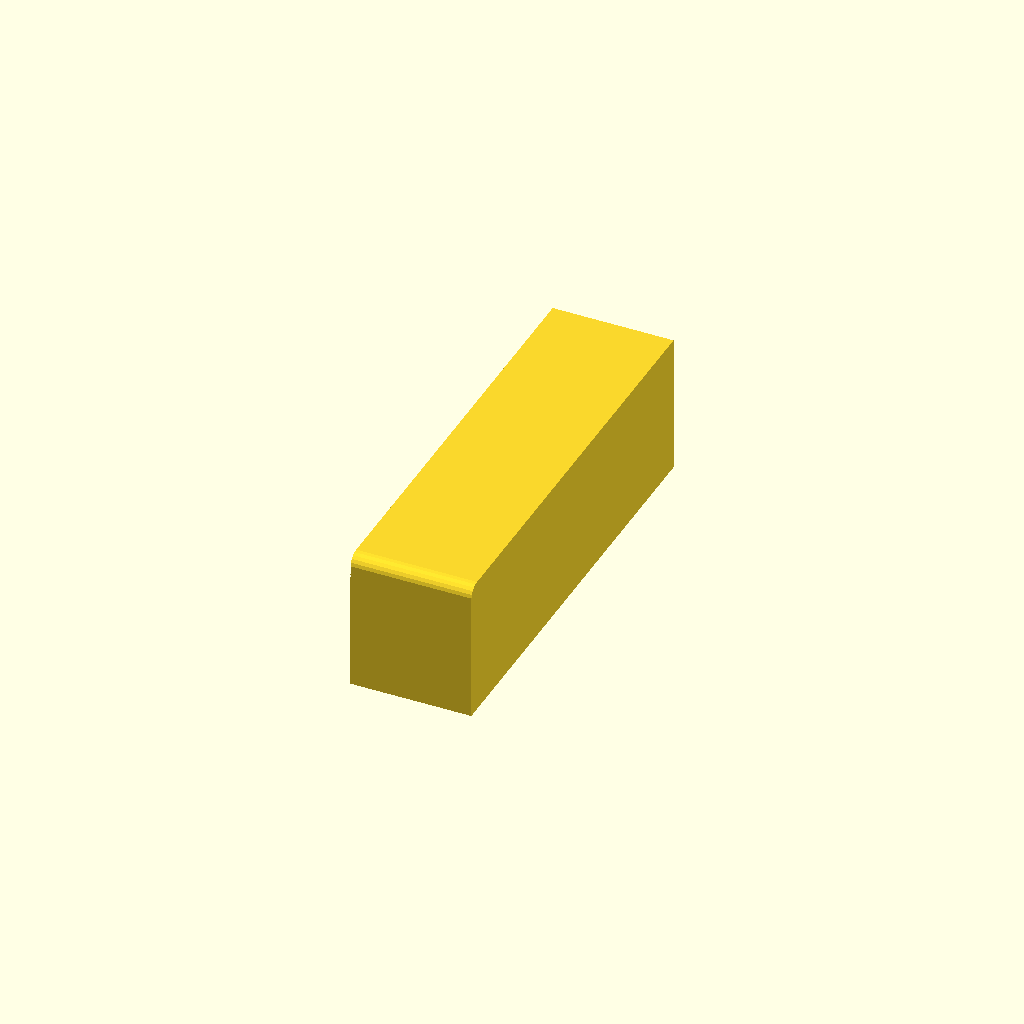
Cell 1: the model at its default parameters.
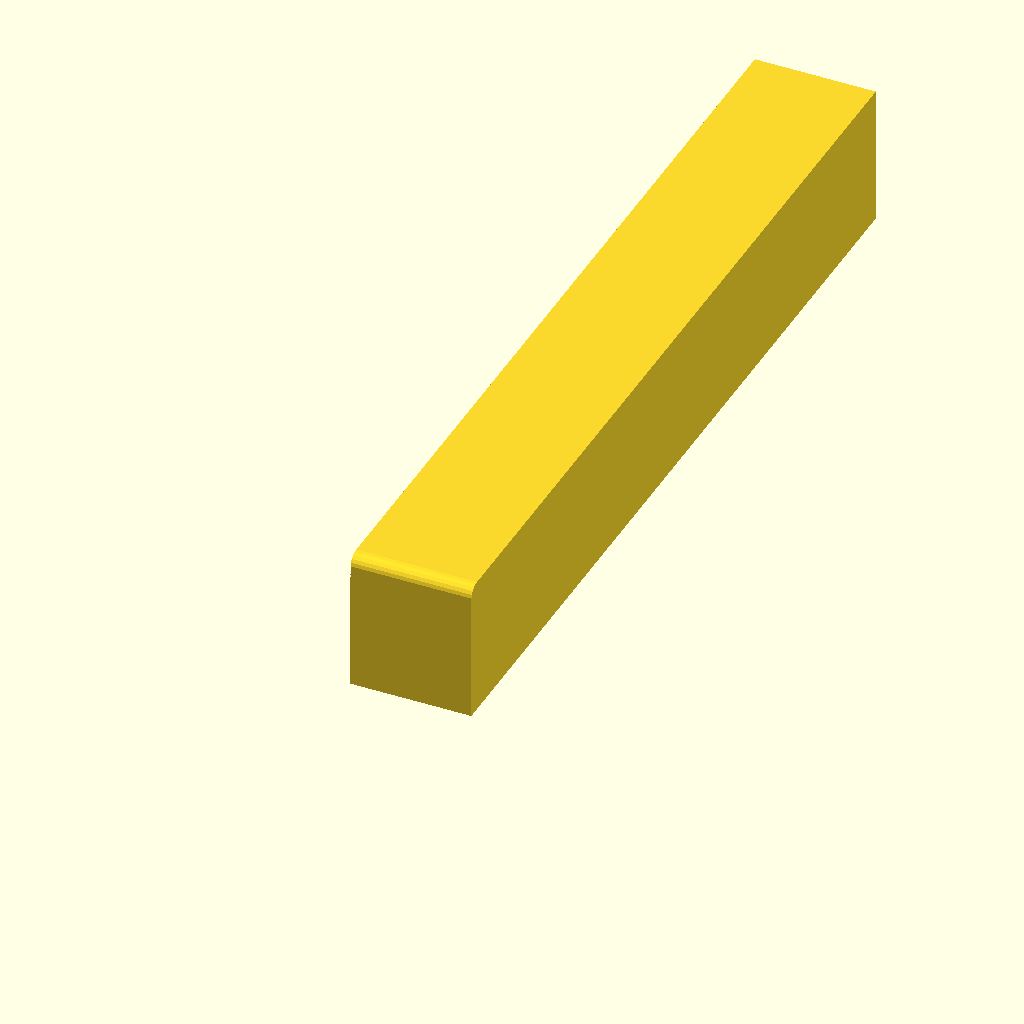
Cell 2 — length set to 488, the other parameters unchanged.
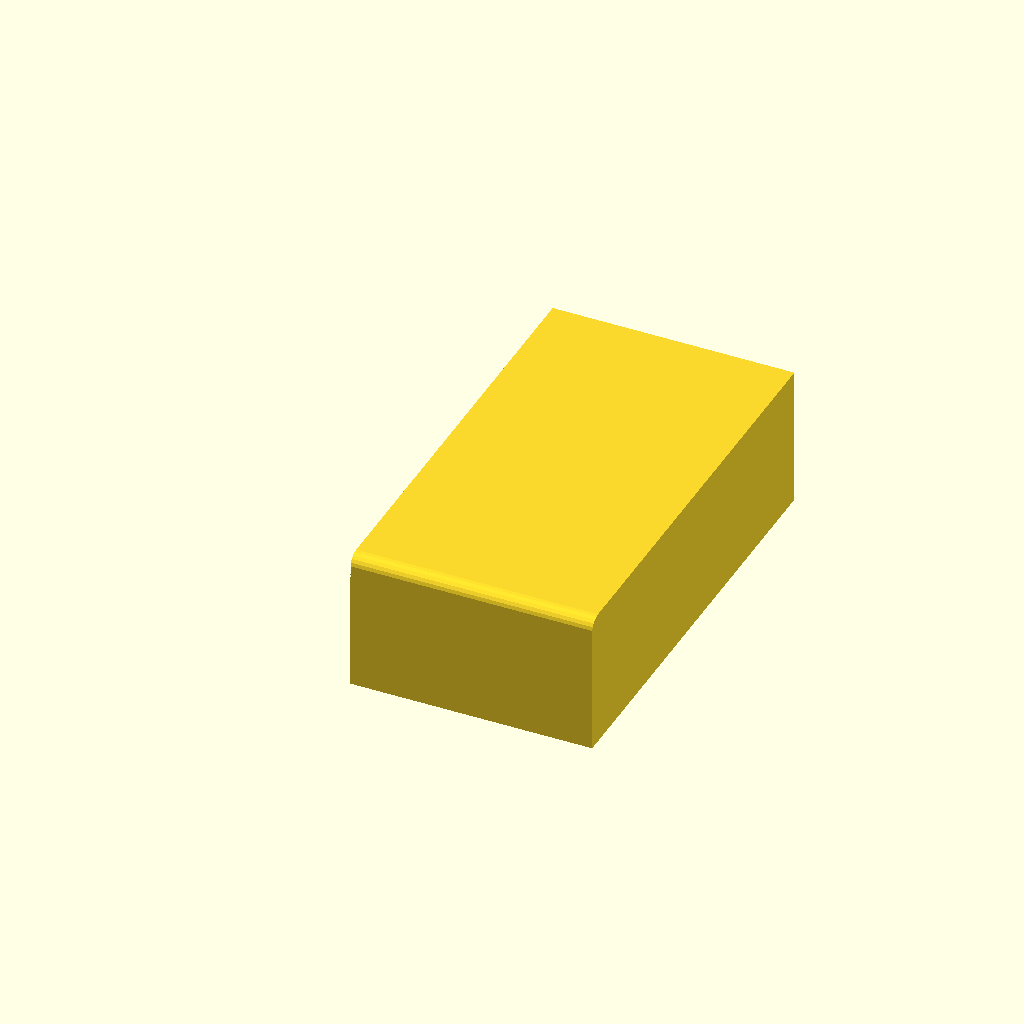
Cell 3: width = 136 (everything else at default).
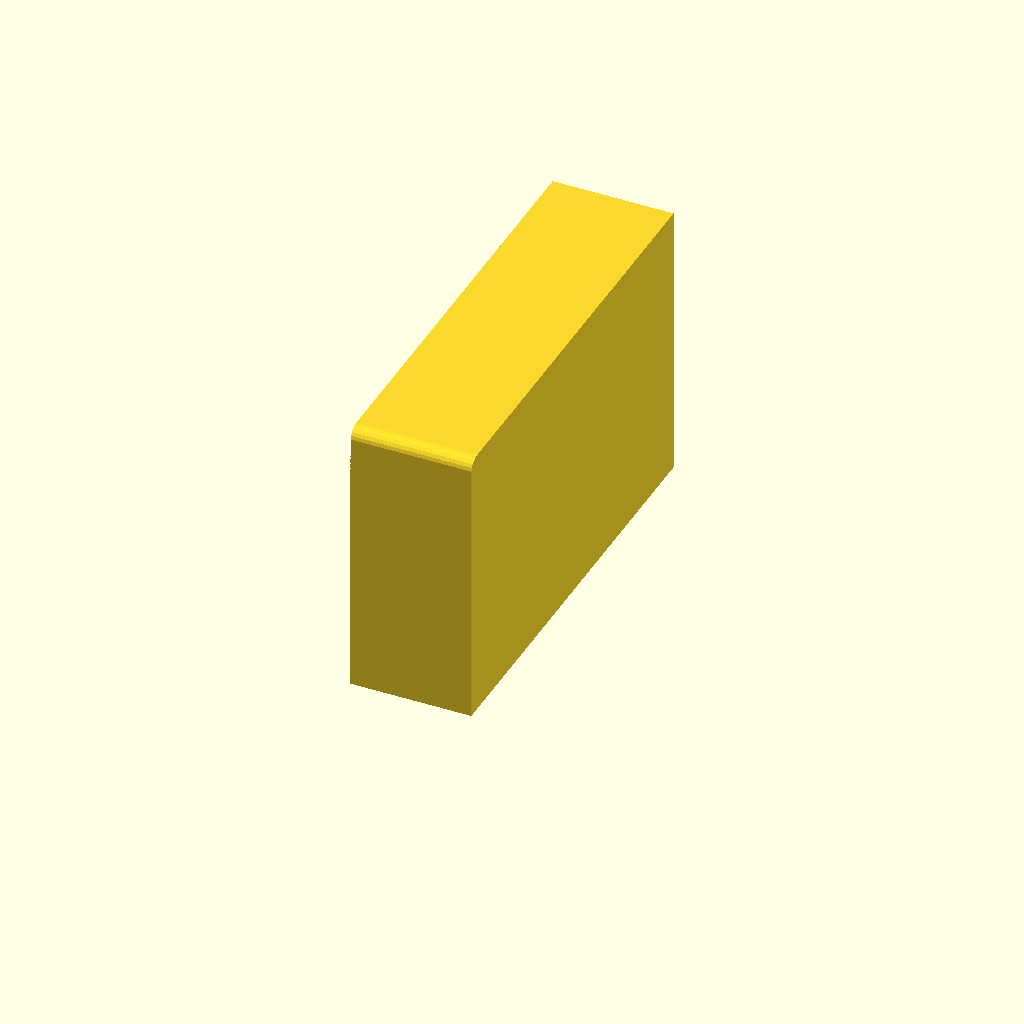
Cell 4 — height set to 158, the other parameters unchanged.
One fixed orthographic camera (rotation 55°, 0°, 25°; colour scheme Cornfield) for every cell.
Source of the model, side-enclosure.scad:
// Parameters
length = 244;      
width = 68;
height = 79;
wall = 2;       // Wall thickness
fillet_radius = 7;
ribbon_height = 10;
pass_through_leg_width = 20;

// Shape with cable pass through
difference() {

    // Hollow shape, but missing cable pass through
    difference() {
        // Non-hollow shape
        hull() {   
            // Far end area 
            translate([0, length-wall, 0]) cube([width, wall, height]);

            // Base area
            cube([width, length, 1]); 

            // Nice fillet edge at front
            translate([0, fillet_radius, height-fillet_radius]) {
                rotate([0, 90, 0]) 
                cylinder(width, fillet_radius, fillet_radius);
            }
        }

        translate([wall, wall*2, -0.01])
        cube([width-wall*2, length, height-wall]);
    }

    // Ribbon cable pass through 
    translate([-wall, pass_through_leg_width, -0.01])
    cube([wall*3, length-pass_through_leg_width*2, ribbon_height]);

}
Customizer parameters (derived from the source; name, type, default, range or options):
length: number, default 244
width: number, default 68
height: number, default 79
wall: number, default 2
fillet_radius: number, default 7
ribbon_height: number, default 10
pass_through_leg_width: number, default 20
